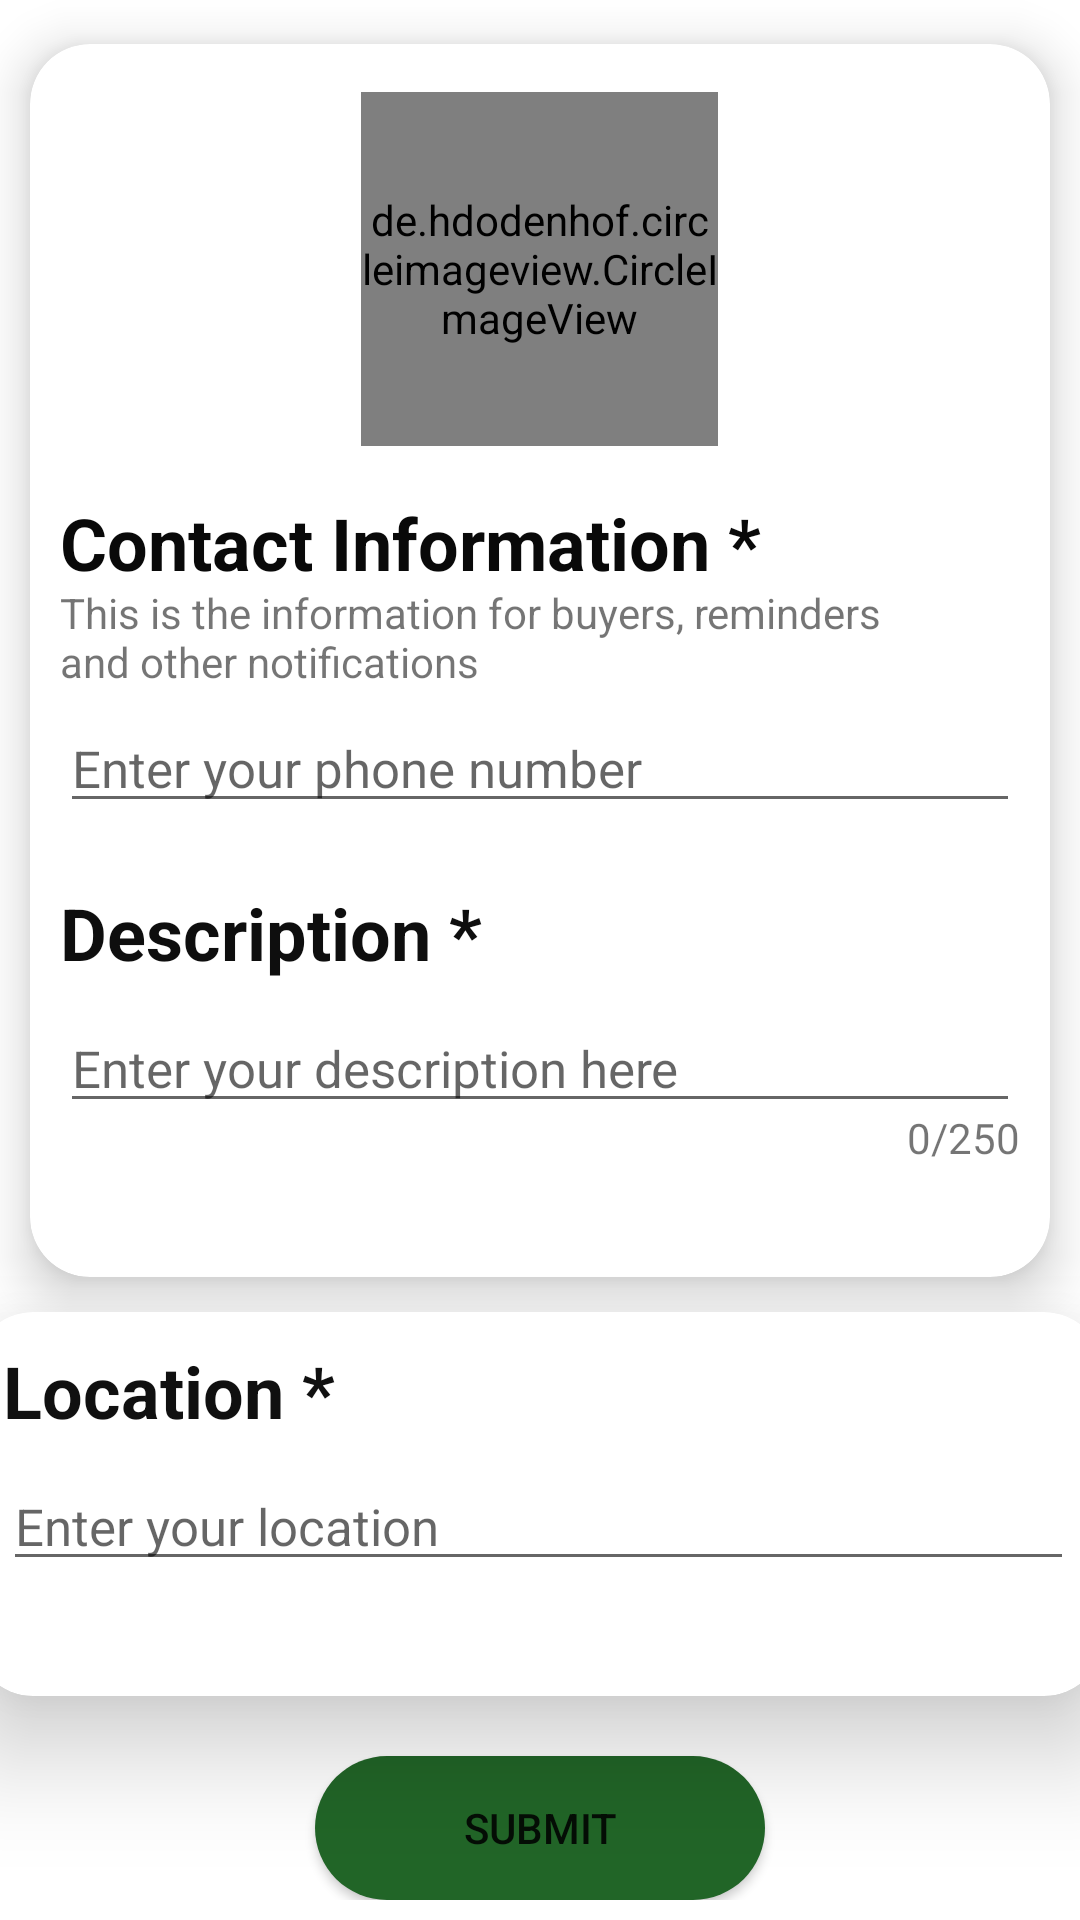

Write the Android layout XML for this screen, with the resource values it uses.
<!-- AndroidManifest.xml: application theme Theme.AAS -->
<!-- res/layout/activity_user_details_individual.xml -->
<?xml version="1.0" encoding="utf-8"?>
<ScrollView xmlns:android="http://schemas.android.com/apk/res/android"
    xmlns:app="http://schemas.android.com/apk/res-auto"
    xmlns:tools="http://schemas.android.com/tools"
    android:layout_width="match_parent"
    android:layout_height="match_parent"
    tools:context=".ui.slideshow.UserDetailsIndividual">

    <androidx.constraintlayout.widget.ConstraintLayout
        android:layout_width="match_parent"
        android:layout_height="match_parent">

        <androidx.cardview.widget.CardView
            android:id="@+id/cardView"
            android:layout_width="match_parent"
            android:layout_marginEnd="10dp"
            android:layout_marginStart="10dp"
            android:layout_height="411dp"
            app:cardCornerRadius="20dp"
            app:cardElevation="10dp"
            app:layout_constraintBottom_toBottomOf="parent"
            app:layout_constraintEnd_toEndOf="parent"
            app:layout_constraintHorizontal_bias="0.592"
            app:layout_constraintStart_toStartOf="parent"
            app:layout_constraintTop_toTopOf="parent"
            app:layout_constraintVertical_bias="0.066">

            <de.hdodenhof.circleimageview.CircleImageView
                android:id="@+id/imageView"
                android:layout_width="119dp"
                android:layout_height="118dp"
                android:layout_marginTop="16dp"
                android:layout_gravity="center_horizontal"
                android:background="@drawable/camera_alt_24"/>


            <TextView
                android:id="@+id/ContactInformation"
                android:layout_width="wrap_content"
                android:layout_height="wrap_content"
                android:layout_marginStart="10dp"

                android:layout_marginTop="150dp"
                android:text="Contact Information *"
                android:textColor="#090909"
                android:textSize="24sp"
                android:textStyle="bold" />

            <TextView
                android:id="@+id/Information"
                android:layout_width="299dp"
                android:layout_height="41dp"
                android:layout_marginStart="10dp"
                android:layout_marginLeft="10dp"
                android:layout_marginTop="180dp"
                android:text="This is the information for buyers, reminders and other notifications" />

            <EditText
                android:id="@+id/EmailEdit"
                android:layout_width="match_parent"
                android:layout_marginEnd="10dp"
                android:layout_marginStart="10dp"
                android:layout_height="wrap_content"
                android:textSize="17dp"
                android:layout_marginTop="220dp"
                android:ems="10"
                android:hint="Enter your phone number"
                android:inputType="number" />



            <EditText
                android:id="@+id/editTextTextPersonName"

                android:layout_height="wrap_content"
                android:layout_width="match_parent"
                android:layout_marginEnd="10dp"
                android:layout_marginStart="10dp"
                android:layout_marginLeft="10dp"
                android:textSize="17dp"
                android:layout_marginTop="320dp"
                android:ems="10"
                android:hint="Enter your description here"
                android:inputType="textPersonName" />

            <TextView
                android:id="@+id/descriptionTextView"
                android:layout_width="wrap_content"
                android:layout_height="wrap_content"
                android:layout_marginStart="10dp"
                android:layout_marginTop="280dp"
                android:text="Description *"
                android:textColor="#0E0E0E"
                android:textSize="24sp"
                android:textStyle="bold" />

            <TextView
                android:id="@+id/textView4"
                android:layout_width="wrap_content"
                android:layout_height="wrap_content"
                android:layout_gravity="end"
                android:layout_marginEnd="10dp"
                android:layout_marginTop="355dp"
                android:text="0/250" />



        </androidx.cardview.widget.CardView>

        <androidx.cardview.widget.CardView
            android:id="@+id/cardView3"
            android:layout_width="377dp"
            android:layout_height="128dp"
            android:layout_marginTop="8dp"
            app:cardCornerRadius="20dp"
            app:cardElevation="20dp"
            app:layout_constraintBottom_toBottomOf="parent"
            app:layout_constraintEnd_toEndOf="parent"
            app:layout_constraintHorizontal_bias="0.558"
            app:layout_constraintStart_toStartOf="parent"
            app:layout_constraintTop_toBottomOf="@+id/cardView"
            app:layout_constraintVertical_bias="0.049">

            <TextView
                android:id="@+id/textView"
                android:layout_width="wrap_content"
                android:layout_height="wrap_content"
                android:layout_marginStart="10dp"
                android:layout_marginLeft="10dp"
                android:layout_marginTop="10dp"
                android:text="Location *"
                android:textColor="#101010"
                android:textSize="24sp"
                android:textStyle="bold" />

            <EditText
                android:id="@+id/editTextTextPersonName2"
                android:layout_width="match_parent"
                android:layout_marginEnd="10dp"
                android:layout_marginStart="10dp"
                android:layout_height="wrap_content"
                android:layout_marginTop="50dp"
                android:textSize="17dp"
                android:ems="10"
                android:hint="Enter your location"
                android:inputType="textPersonName" />

        </androidx.cardview.widget.CardView>

        <LinearLayout
            android:layout_width="match_parent"
            android:layout_height="wrap_content"
            app:layout_constraintTop_toBottomOf="@+id/cardView3"
            android:gravity="center_horizontal">
            <Button
                android:id="@+id/submit"
                android:layout_width="150dp"
                android:layout_marginTop="20dp"
                android:layout_height="wrap_content"
                android:text="Submit"
                android:background="@drawable/round_button"/>
        </LinearLayout>
    </androidx.constraintlayout.widget.ConstraintLayout>

</ScrollView>
<!-- resources referenced by this layout -->
<resources>
  <!-- drawable round_button (drawable) -->
  <?xml version="1.0" encoding="utf-8"?>
  <shape xmlns:android="http://schemas.android.com/apk/res/android">
      <solid android:color="@color/green"/>
      <corners
          android:topRightRadius="45dp"
          android:topLeftRadius="45dp"
          android:bottomLeftRadius="45dp"
          android:bottomRightRadius="45dp"/>
  
  
  </shape>
  <style name="Theme.AAS" parent="Theme.MaterialComponents.DayNight.NoActionBar">
          
          <item name="colorPrimary">@color/purple_500</item>
          <item name="colorPrimaryVariant">@color/green</item>
          <item name="colorOnPrimary">@color/white</item>
          
          <item name="colorSecondary">@color/teal_200</item>
          <item name="colorSecondaryVariant">@color/green</item>
          <item name="colorOnSecondary">@color/black</item>
          
          <item name="android:statusBarColor" tools:targetApi="l">?attr/colorPrimaryVariant</item>
          
      </style>
  <color name="green">#216527</color>
  <color name="purple_500">#287A30</color>
  <color name="white">#FFFFFFFF</color>
  <color name="teal_200">#FF03DAC5</color>
  <color name="black">#FF000000</color>
</resources>
